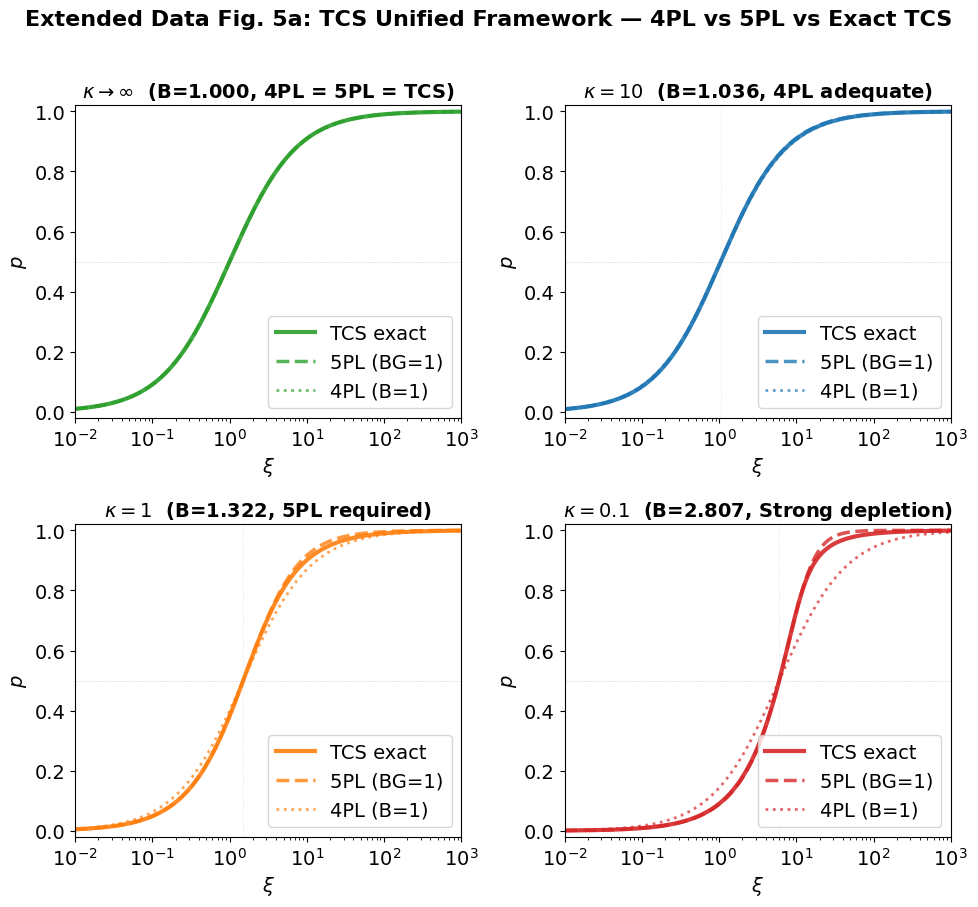

The script that saved this image:
# -*- coding: utf-8 -*-
"""
Extended Data Fig. 5a: 4PL vs 5PL vs exact TCS comparison.

Shows how 4PL and 5PL approximate the exact TCS root at different κ regimes.
Three curves per κ:
  - TCS exact (solid): quadratic root of p² - (κξ+κ+1)p + κξ = 0
  - 5PL constrained (dashed): B=log2((4κ+1)/(2κ)), BG=1, match at p=0.5
  - 4PL (dotted): B=1, symmetric log-logistic

κ values: ∞, 10, 1, 0.1
"""

import numpy as np
import matplotlib.pyplot as plt
from matplotlib.lines import Line2D

# ============================================
# Font settings (consistent with original figure)
# ============================================
plt.rcParams['font.family'] = 'sans-serif'
plt.rcParams['font.sans-serif'] = ['Arial']
plt.rcParams['font.size'] = 14
plt.rcParams['axes.labelsize'] = 14
plt.rcParams['axes.titlesize'] = 14
plt.rcParams['legend.fontsize'] = 14
plt.rcParams['xtick.labelsize'] = 14
plt.rcParams['ytick.labelsize'] = 14


# ============================================
# Model functions
# ============================================
def tcs_exact(xi, kappa):
    """Exact TCS: solve p^2 - (kappa*xi + kappa + 1)*p + kappa*xi = 0"""
    if kappa == np.inf:
        return xi / (1 + xi)
    a = 1.0
    b = -(kappa * xi + kappa + 1)
    c = kappa * xi
    disc = b**2 - 4 * a * c
    p = (-b - np.sqrt(disc)) / (2 * a)
    return p


def five_pl(xi, kappa):
    """5PL with B=log2((4κ+1)/(2κ)), G=1/B, matching TCS at p=0.5 (SI S3.10)"""
    if kappa == np.inf:
        return xi / (1 + xi)
    B = np.log2((4 * kappa + 1) / (2 * kappa))
    xi50 = 1 + 1 / (2 * kappa)
    val = 1 + (2**B - 1) * (xi / xi50)**(-B)
    return val**(-1 / B)


def four_pl(xi, kappa):
    """4PL: B=1, symmetric log-logistic. p = xi/(xi+xi50)"""
    if kappa == np.inf:
        return xi / (1 + xi)
    xi50 = 1 + 1 / (2 * kappa)
    return xi / (xi + xi50)


# ============================================
# Plot
# ============================================
kappas = [np.inf, 10, 1, 0.1]
kappa_labels = [r'$\kappa \to \infty$', r'$\kappa = 10$',
                r'$\kappa = 1$', r'$\kappa = 0.1$']
colors = ['#2ca02c', '#1f77b4', '#ff7f0e', '#d62728']

xi = np.logspace(-2, 3, 10000)

fig, axes = plt.subplots(2, 2, figsize=(10, 9))
axes = axes.flatten()

for idx, (k, label, col) in enumerate(zip(kappas, kappa_labels, colors)):
    ax = axes[idx]

    p_tcs = tcs_exact(xi, k)
    p_5pl = five_pl(xi, k)
    p_4pl = four_pl(xi, k)

    ax.semilogx(xi, p_tcs, color=col, lw=3, linestyle='-', alpha=0.9,
                label='TCS exact')
    ax.semilogx(xi, p_5pl, color=col, lw=2.5, linestyle='--', alpha=0.8,
                label='5PL (BG=1)')
    ax.semilogx(xi, p_4pl, color=col, lw=2, linestyle=':', alpha=0.7,
                label='4PL (B=1)')

    # Half-saturation reference
    ax.axhline(0.5, color='gray', lw=0.5, linestyle=':', alpha=0.5)

    # Mark xi50
    if k != np.inf:
        xi50 = 1 + 1 / (2 * k)
        ax.axvline(xi50, color='gray', lw=0.5, linestyle=':', alpha=0.3)

    ax.set_xlim(xi.min(), xi.max())
    ax.set_ylim(-0.02, 1.02)
    ax.set_xlabel(r'$\xi$', fontsize=14)
    ax.set_ylabel(r'$p$', fontsize=14)

    # Compute B for title
    if k == np.inf:
        B_val = 1.0
        regime = '4PL = 5PL = TCS'
    else:
        B_val = np.log2((4 * k + 1) / (2 * k))
        if k >= 10:
            regime = '4PL adequate'
        elif k >= 1:
            regime = '5PL required'
        else:
            regime = 'Strong depletion'

    ax.set_title(f'{label}  (B={B_val:.3f}, {regime})',
                 fontsize=14, fontweight='bold')

    # Every subplot gets the legend
    ax.legend(fontsize=14, loc='lower right')

plt.suptitle('Extended Data Fig. 5a: TCS Unified Framework — '
             '4PL vs 5PL vs Exact TCS',
             fontsize=16, fontweight='bold', y=1.01)

plt.tight_layout()
plt.savefig('Extended_Data_Fig_5a.svg', dpi=300, bbox_inches='tight')
plt.show()

# ============================================
# Verification: print concentration errors
# ============================================
print()
print('=' * 68)
print('Verification: B values and concentration errors at plot κ values')
print('=' * 68)
print(f'{"κ":<10} {"B":<10} {"4PL ΔM%":<12} {"5PL ΔM%":<12} {"Regime"}')
print('-' * 60)

for k in kappas:
    if k == np.inf:
        print(f'{"∞":<10} {"1.000":<10} {"0":<12} {"0":<12} {"All identical"}')
        continue

    B = np.log2((4 * k + 1) / (2 * k))
    xi50 = 1 + 1 / (2 * k)

    max_4pl = 0
    max_5pl = 0
    for x in np.logspace(-2, 3, 10000) * xi50:
        p_exact = tcs_exact(x, k)
        if p_exact is None or p_exact < 0.1 or p_exact > 0.9:
            continue

        if p_exact > 0.001 and p_exact < 0.999:
            xi_4 = p_exact * xi50 / (1 - p_exact)
            try:
                xi_5 = xi50 * ((p_exact**(-B) - 1) / (2**B - 1))**(-1 / B)
                e4 = abs(x - xi_4) / x * 100
                e5 = abs(x - xi_5) / x * 100
                if e4 > max_4pl:
                    max_4pl = e4
                if e5 > max_5pl:
                    max_5pl = e5
            except:
                pass

    if k >= 10:
        regime = '4PL adequate'
    elif k >= 1:
        regime = '5PL required'
    else:
        regime = 'Strong depletion'

    print(f'{k:<10} {B:<10.4f} {max_4pl:<12.2f} {max_5pl:<12.2f} {regime}')
